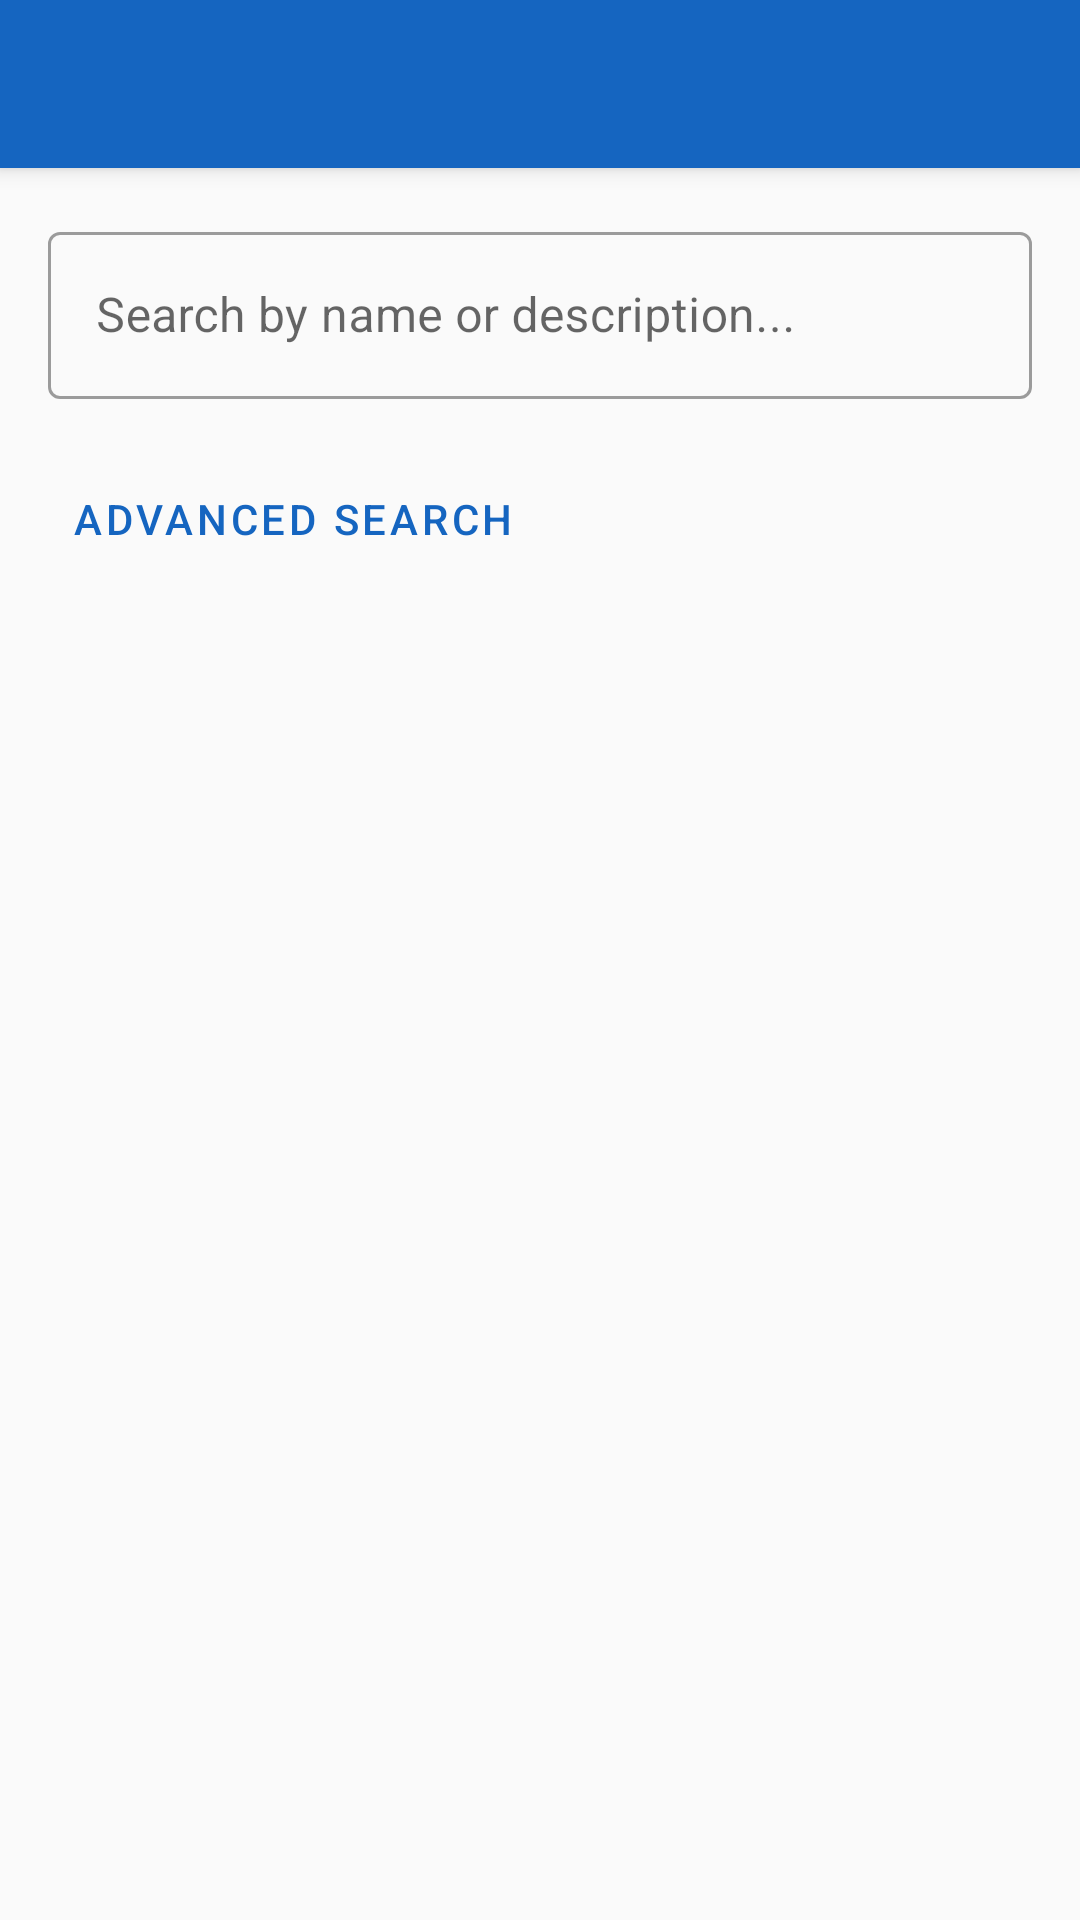

Layout XML and referenced resources for this Android screen:
<!-- AndroidManifest.xml: application theme Theme.ExpenseTracker -->
<!-- res/layout/activity_search.xml -->
<?xml version="1.0" encoding="utf-8"?>
<androidx.coordinatorlayout.widget.CoordinatorLayout xmlns:android="http://schemas.android.com/apk/res/android"
    xmlns:app="http://schemas.android.com/apk/res-auto"
    android:layout_width="match_parent" android:layout_height="match_parent">
    <com.google.android.material.appbar.AppBarLayout android:layout_width="match_parent" android:layout_height="wrap_content">
        <com.google.android.material.appbar.MaterialToolbar android:id="@+id/toolbar"
            android:layout_width="match_parent" android:layout_height="?attr/actionBarSize"
            android:background="?attr/colorPrimary" android:theme="@style/ThemeOverlay.MaterialComponents.Dark.ActionBar" />
    </com.google.android.material.appbar.AppBarLayout>
    <LinearLayout android:layout_width="match_parent" android:layout_height="match_parent"
        android:orientation="vertical" app:layout_behavior="@string/appbar_scrolling_view_behavior">
        <com.google.android.material.textfield.TextInputLayout
            style="@style/Widget.MaterialComponents.TextInputLayout.OutlinedBox"
            android:layout_width="match_parent" android:layout_height="wrap_content"
            android:layout_margin="16dp" android:hint="Search by name or description...">
            <com.google.android.material.textfield.TextInputEditText android:id="@+id/etSearch"
                android:layout_width="match_parent" android:layout_height="wrap_content"
                android:inputType="text" android:imeOptions="actionSearch" />
        </com.google.android.material.textfield.TextInputLayout>
        <com.google.android.material.button.MaterialButton android:id="@+id/btnToggleAdvanced"
            style="@style/Widget.MaterialComponents.Button.TextButton"
            android:layout_width="wrap_content" android:layout_height="wrap_content"
            android:layout_marginStart="16dp" android:text="Advanced Search" />
        <LinearLayout android:id="@+id/layoutAdvanced" android:layout_width="match_parent"
            android:layout_height="wrap_content" android:orientation="vertical"
            android:paddingHorizontal="16dp" android:visibility="gone">
            <com.google.android.material.textfield.TextInputLayout
                style="@style/Widget.MaterialComponents.TextInputLayout.OutlinedBox"
                android:layout_width="match_parent" android:layout_height="wrap_content"
                android:layout_marginBottom="8dp" android:hint="Filter by date">
                <com.google.android.material.textfield.TextInputEditText android:id="@+id/etSearchDate"
                    android:layout_width="match_parent" android:layout_height="wrap_content"
                    android:inputType="none" android:focusable="false" />
            </com.google.android.material.textfield.TextInputLayout>
            <com.google.android.material.textfield.TextInputLayout
                style="@style/Widget.MaterialComponents.TextInputLayout.OutlinedBox.ExposedDropdownMenu"
                android:layout_width="match_parent" android:layout_height="wrap_content"
                android:layout_marginBottom="8dp" android:hint="Filter by status">
                <AutoCompleteTextView android:id="@+id/spinnerSearchStatus"
                    android:layout_width="match_parent" android:layout_height="wrap_content" android:inputType="none" />
            </com.google.android.material.textfield.TextInputLayout>
            <com.google.android.material.textfield.TextInputLayout
                style="@style/Widget.MaterialComponents.TextInputLayout.OutlinedBox"
                android:layout_width="match_parent" android:layout_height="wrap_content"
                android:layout_marginBottom="8dp" android:hint="Filter by owner/manager">
                <com.google.android.material.textfield.TextInputEditText android:id="@+id/etSearchOwner"
                    android:layout_width="match_parent" android:layout_height="wrap_content" android:inputType="textPersonName" />
            </com.google.android.material.textfield.TextInputLayout>
            <com.google.android.material.button.MaterialButton android:id="@+id/btnAdvancedSearch"
                android:layout_width="match_parent" android:layout_height="wrap_content"
                android:layout_marginBottom="8dp" android:text="Search" />
        </LinearLayout>
        <TextView android:id="@+id/tvResultCount" android:layout_width="wrap_content"
            android:layout_height="wrap_content" android:layout_marginStart="16dp"
            android:layout_marginBottom="8dp" android:textColor="?android:textColorSecondary"
            android:textSize="13sp" android:visibility="gone" />
        <androidx.recyclerview.widget.RecyclerView android:id="@+id/rvSearchResults"
            android:layout_width="match_parent" android:layout_height="0dp"
            android:layout_weight="1" android:clipToPadding="false" android:padding="8dp" />
        <TextView android:id="@+id/tvNoResults" android:layout_width="match_parent"
            android:layout_height="0dp" android:layout_weight="1" android:gravity="center"
            android:text="No matching projects found." android:textColor="?android:textColorSecondary"
            android:textSize="15sp" android:visibility="gone" />
    </LinearLayout>
</androidx.coordinatorlayout.widget.CoordinatorLayout>
<!-- resources referenced by this layout -->
<resources>
  <style name="Theme.ExpenseTracker" parent="Theme.MaterialComponents.Light.NoActionBar">
          <item name="colorPrimary">@color/primary</item>
          <item name="colorPrimaryDark">@color/primary_dark</item>
          <item name="colorAccent">@color/accent</item>
          <item name="colorSecondary">@color/accent</item>
          <item name="android:windowBackground">@color/background</item>
          <item name="android:statusBarColor">@color/primary_dark</item>
      </style>
  <color name="primary">#1565C0</color>
  <color name="primary_dark">#0D47A1</color>
  <color name="accent">#FF6F00</color>
  <color name="background">#FAFAFA</color>
</resources>
